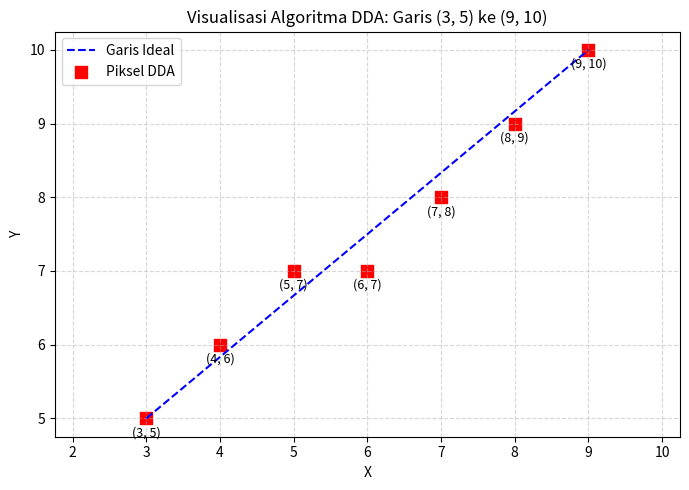
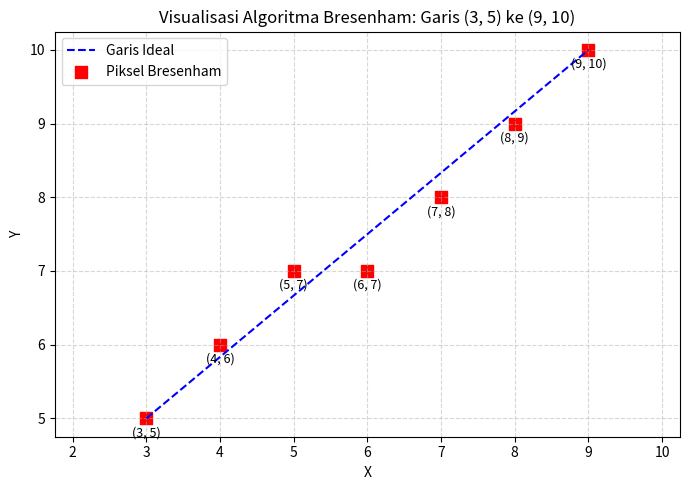

Write the Python code that produced these figures, in order.

import matplotlib.pyplot as plt

# DDA
def dda_line(x1, y1, x2, y2):
    dx = x2 - x1
    dy = y2 - y1
    steps = int(max(abs(dx), abs(dy)))
    x_inc = dx / steps
    y_inc = dy / steps
    x, y = x1, y1
    pixels = []

    for _ in range(steps + 1):
        pixels.append((round(x), round(y)))
        x += x_inc
        y += y_inc

    return pixels


# Bresenham
def bresenham_line(x1, y1, x2, y2):
    pixels = []
    dx = abs(x2 - x1)
    dy = abs(y2 - y1)
    sx = 1 if x1 < x2 else -1
    sy = 1 if y1 < y2 else -1
    err = dx - dy
    x, y = x1, y1

    while True:
        pixels.append((x, y))

        if x == x2 and y == y2:
            break

        e2 = 2 * err

        if e2 > -dy:
            err -= dy
            x += sx

        if e2 < dx:
            err += dx
            y += sy

    return pixels


# titik awal dan akhir
x1, y1 = 3, 5
x2, y2 = 9, 10

# hasil program
dda_pixels = dda_line(x1, y1, x2, y2)
bresenham_pixels = bresenham_line(x1, y1, x2, y2)

print("Output DDA (Program):", dda_pixels)
print("Output Bresenham (Program):", bresenham_pixels)


# visualisasi DDA
x_vals, y_vals = zip(*dda_pixels)

plt.figure(figsize=(7, 5))
plt.plot([x1, x2], [y1, y2], 'b--', label='Garis Ideal')
plt.scatter(x_vals, y_vals, c='red', marker='s',
            s=70, label='Piksel DDA')

for x, y in dda_pixels:
    plt.annotate(f'({x}, {y})', (x, y),
                 xytext=(0, -13),
                 textcoords='offset points',
                 ha='center', fontsize=9)

plt.title('Visualisasi Algoritma DDA: Garis (3, 5) ke (9, 10)')
plt.xlabel('X')
plt.ylabel('Y')
plt.xticks(range(2, 11))
plt.yticks(range(4, 12))
plt.grid(True, linestyle='--', alpha=0.5)
plt.legend()
plt.axis('equal')
plt.tight_layout()
plt.show()


# visualisasi Bresenham
x_vals, y_vals = zip(*bresenham_pixels)

plt.figure(figsize=(7, 5))
plt.plot([x1, x2], [y1, y2], 'b--', label='Garis Ideal')
plt.scatter(x_vals, y_vals, c='red', marker='s',
            s=70, label='Piksel Bresenham')

for x, y in bresenham_pixels:
    plt.annotate(f'({x}, {y})', (x, y),
                 xytext=(0, -13),
                 textcoords='offset points',
                 ha='center', fontsize=9)

plt.title('Visualisasi Algoritma Bresenham: Garis (3, 5) ke (9, 10)')
plt.xlabel('X')
plt.ylabel('Y')
plt.xticks(range(2, 11))
plt.yticks(range(4, 12))
plt.grid(True, linestyle='--', alpha=0.5)
plt.legend()
plt.axis('equal')
plt.tight_layout()
plt.show()
